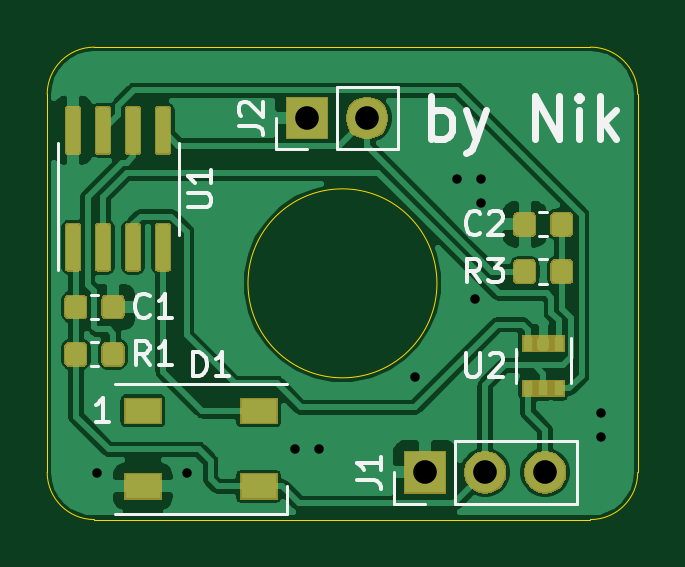
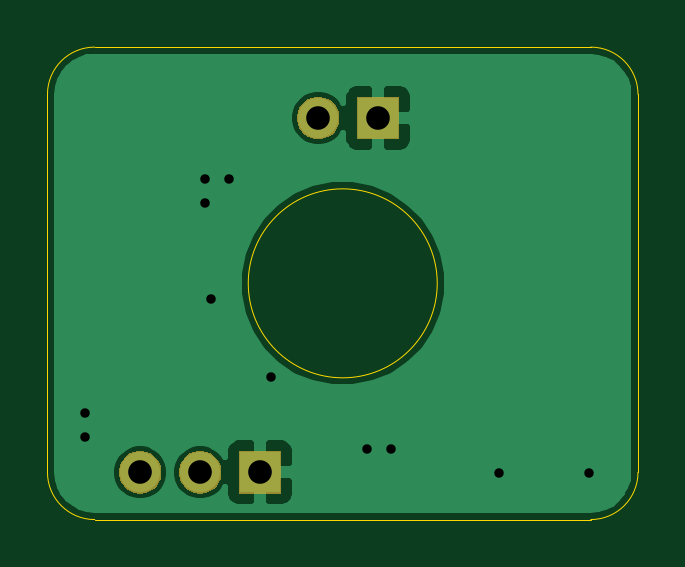
Circuit board: 11 layer files. Board 25.0 x 20.0 mm.
- bottom_copper: leg_sensor_board-B_Cu.gbr (15709 bytes)
- bottom_mask: leg_sensor_board-B_Mask.gbr (3698 bytes)
- paste: leg_sensor_board-B_Paste.gbr (490 bytes)
- bottom_silk: leg_sensor_board-B_SilkS.gbr (491 bytes)
- outline: leg_sensor_board-Edge_Cuts.gbr (1055 bytes)
- top_copper: leg_sensor_board-F_Cu.gbr (87129 bytes)
- top_mask: leg_sensor_board-F_Mask.gbr (20052 bytes)
- paste: leg_sensor_board-F_Paste.gbr (29518 bytes)
- top_silk: leg_sensor_board-F_SilkS.gbr (8015 bytes)
- drill: leg_sensor_board-NPTH.drl (269 bytes)
- drill: leg_sensor_board-PTH.drl (500 bytes)

=== bottom_copper: leg_sensor_board-B_Cu.gbr (15709 bytes, source omitted) ===
=== bottom_mask: leg_sensor_board-B_Mask.gbr ===
G04 #@! TF.GenerationSoftware,KiCad,Pcbnew,5.1.5*
G04 #@! TF.CreationDate,2019-11-23T18:51:37+01:00*
G04 #@! TF.ProjectId,leg_sensor_board,6c65675f-7365-46e7-936f-725f626f6172,rev?*
G04 #@! TF.SameCoordinates,Original*
G04 #@! TF.FileFunction,Soldermask,Bot*
G04 #@! TF.FilePolarity,Negative*
%FSLAX46Y46*%
G04 Gerber Fmt 4.6, Leading zero omitted, Abs format (unit mm)*
G04 Created by KiCad (PCBNEW 5.1.5) date 2019-11-23 18:51:37*
%MOMM*%
%LPD*%
G04 APERTURE LIST*
%ADD10C,0.100000*%
G04 APERTURE END LIST*
D10*
G36*
X120193512Y-113103927D02*
G01*
X120342812Y-113133624D01*
X120506784Y-113201544D01*
X120654354Y-113300147D01*
X120779853Y-113425646D01*
X120878456Y-113573216D01*
X120946376Y-113737188D01*
X120981000Y-113911259D01*
X120981000Y-114088741D01*
X120946376Y-114262812D01*
X120878456Y-114426784D01*
X120779853Y-114574354D01*
X120654354Y-114699853D01*
X120506784Y-114798456D01*
X120342812Y-114866376D01*
X120193512Y-114896073D01*
X120168742Y-114901000D01*
X119991258Y-114901000D01*
X119966488Y-114896073D01*
X119817188Y-114866376D01*
X119653216Y-114798456D01*
X119505646Y-114699853D01*
X119380147Y-114574354D01*
X119281544Y-114426784D01*
X119213624Y-114262812D01*
X119179000Y-114088741D01*
X119179000Y-113911259D01*
X119213624Y-113737188D01*
X119281544Y-113573216D01*
X119380147Y-113425646D01*
X119505646Y-113300147D01*
X119653216Y-113201544D01*
X119817188Y-113133624D01*
X119966488Y-113103927D01*
X119991258Y-113099000D01*
X120168742Y-113099000D01*
X120193512Y-113103927D01*
G37*
G36*
X117653512Y-113103927D02*
G01*
X117802812Y-113133624D01*
X117966784Y-113201544D01*
X118114354Y-113300147D01*
X118239853Y-113425646D01*
X118338456Y-113573216D01*
X118406376Y-113737188D01*
X118441000Y-113911259D01*
X118441000Y-114088741D01*
X118406376Y-114262812D01*
X118338456Y-114426784D01*
X118239853Y-114574354D01*
X118114354Y-114699853D01*
X117966784Y-114798456D01*
X117802812Y-114866376D01*
X117653512Y-114896073D01*
X117628742Y-114901000D01*
X117451258Y-114901000D01*
X117426488Y-114896073D01*
X117277188Y-114866376D01*
X117113216Y-114798456D01*
X116965646Y-114699853D01*
X116840147Y-114574354D01*
X116741544Y-114426784D01*
X116673624Y-114262812D01*
X116639000Y-114088741D01*
X116639000Y-113911259D01*
X116673624Y-113737188D01*
X116741544Y-113573216D01*
X116840147Y-113425646D01*
X116965646Y-113300147D01*
X117113216Y-113201544D01*
X117277188Y-113133624D01*
X117426488Y-113103927D01*
X117451258Y-113099000D01*
X117628742Y-113099000D01*
X117653512Y-113103927D01*
G37*
G36*
X115901000Y-114901000D02*
G01*
X114099000Y-114901000D01*
X114099000Y-113099000D01*
X115901000Y-113099000D01*
X115901000Y-114901000D01*
G37*
G36*
X112653512Y-98103927D02*
G01*
X112802812Y-98133624D01*
X112966784Y-98201544D01*
X113114354Y-98300147D01*
X113239853Y-98425646D01*
X113338456Y-98573216D01*
X113406376Y-98737188D01*
X113441000Y-98911259D01*
X113441000Y-99088741D01*
X113406376Y-99262812D01*
X113338456Y-99426784D01*
X113239853Y-99574354D01*
X113114354Y-99699853D01*
X112966784Y-99798456D01*
X112802812Y-99866376D01*
X112653512Y-99896073D01*
X112628742Y-99901000D01*
X112451258Y-99901000D01*
X112426488Y-99896073D01*
X112277188Y-99866376D01*
X112113216Y-99798456D01*
X111965646Y-99699853D01*
X111840147Y-99574354D01*
X111741544Y-99426784D01*
X111673624Y-99262812D01*
X111639000Y-99088741D01*
X111639000Y-98911259D01*
X111673624Y-98737188D01*
X111741544Y-98573216D01*
X111840147Y-98425646D01*
X111965646Y-98300147D01*
X112113216Y-98201544D01*
X112277188Y-98133624D01*
X112426488Y-98103927D01*
X112451258Y-98099000D01*
X112628742Y-98099000D01*
X112653512Y-98103927D01*
G37*
G36*
X110901000Y-99901000D02*
G01*
X109099000Y-99901000D01*
X109099000Y-98099000D01*
X110901000Y-98099000D01*
X110901000Y-99901000D01*
G37*
M02*

=== paste: leg_sensor_board-B_Paste.gbr ===
G04 #@! TF.GenerationSoftware,KiCad,Pcbnew,5.1.5*
G04 #@! TF.CreationDate,2019-11-23T18:51:37+01:00*
G04 #@! TF.ProjectId,leg_sensor_board,6c65675f-7365-46e7-936f-725f626f6172,rev?*
G04 #@! TF.SameCoordinates,Original*
G04 #@! TF.FileFunction,Paste,Bot*
G04 #@! TF.FilePolarity,Positive*
%FSLAX46Y46*%
G04 Gerber Fmt 4.6, Leading zero omitted, Abs format (unit mm)*
G04 Created by KiCad (PCBNEW 5.1.5) date 2019-11-23 18:51:37*
%MOMM*%
%LPD*%
G04 APERTURE LIST*
G04 APERTURE END LIST*
M02*

=== bottom_silk: leg_sensor_board-B_SilkS.gbr ===
G04 #@! TF.GenerationSoftware,KiCad,Pcbnew,5.1.5*
G04 #@! TF.CreationDate,2019-11-23T18:51:37+01:00*
G04 #@! TF.ProjectId,leg_sensor_board,6c65675f-7365-46e7-936f-725f626f6172,rev?*
G04 #@! TF.SameCoordinates,Original*
G04 #@! TF.FileFunction,Legend,Bot*
G04 #@! TF.FilePolarity,Positive*
%FSLAX46Y46*%
G04 Gerber Fmt 4.6, Leading zero omitted, Abs format (unit mm)*
G04 Created by KiCad (PCBNEW 5.1.5) date 2019-11-23 18:51:37*
%MOMM*%
%LPD*%
G04 APERTURE LIST*
G04 APERTURE END LIST*
M02*

=== outline: leg_sensor_board-Edge_Cuts.gbr ===
G04 #@! TF.GenerationSoftware,KiCad,Pcbnew,5.1.5*
G04 #@! TF.CreationDate,2019-11-23T18:51:37+01:00*
G04 #@! TF.ProjectId,leg_sensor_board,6c65675f-7365-46e7-936f-725f626f6172,rev?*
G04 #@! TF.SameCoordinates,Original*
G04 #@! TF.FileFunction,Profile,NP*
%FSLAX46Y46*%
G04 Gerber Fmt 4.6, Leading zero omitted, Abs format (unit mm)*
G04 Created by KiCad (PCBNEW 5.1.5) date 2019-11-23 18:51:37*
%MOMM*%
%LPD*%
G04 APERTURE LIST*
%ADD10C,0.050000*%
G04 APERTURE END LIST*
D10*
X115500000Y-106000000D02*
G75*
G03X115500000Y-106000000I-4000000J0D01*
G01*
X99000000Y-98000000D02*
G75*
G02X101000000Y-96000000I2000000J0D01*
G01*
X101000000Y-116000000D02*
G75*
G02X99000000Y-114000000I0J2000000D01*
G01*
X124000000Y-114000000D02*
G75*
G02X122000000Y-116000000I-2000000J0D01*
G01*
X122000000Y-96000000D02*
G75*
G02X124000000Y-98000000I0J-2000000D01*
G01*
X99000000Y-114000000D02*
X99000000Y-98000000D01*
X122000000Y-116000000D02*
X101000000Y-116000000D01*
X124000000Y-98000000D02*
X124000000Y-114000000D01*
X101000000Y-96000000D02*
X122000000Y-96000000D01*
M02*

=== top_copper: leg_sensor_board-F_Cu.gbr (87129 bytes, source omitted) ===
=== top_mask: leg_sensor_board-F_Mask.gbr (20052 bytes, source omitted) ===
=== paste: leg_sensor_board-F_Paste.gbr (29518 bytes, source omitted) ===
=== top_silk: leg_sensor_board-F_SilkS.gbr (8015 bytes, source omitted) ===
=== drill: leg_sensor_board-NPTH.drl ===
M48
; DRILL file {KiCad 5.1.5} date sab 23 nov 2019, 18:51:39
; FORMAT={-:-/ absolute / inch / decimal}
; #@! TF.CreationDate,2019-11-23T18:51:39+01:00
; #@! TF.GenerationSoftware,Kicad,Pcbnew,5.1.5
; #@! TF.FileFunction,NonPlated,1,2,NPTH
FMAT,2
INCH
%
G90
G05
T0
M30

=== drill: leg_sensor_board-PTH.drl ===
M48
; DRILL file {KiCad 5.1.5} date sab 23 nov 2019, 18:51:39
; FORMAT={-:-/ absolute / inch / decimal}
; #@! TF.CreationDate,2019-11-23T18:51:39+01:00
; #@! TF.GenerationSoftware,Kicad,Pcbnew,5.1.5
; #@! TF.FileFunction,Plated,1,2,PTH
FMAT,2
INCH
T1C0.0157
T2C0.0394
%
G90
G05
T1
X3.98Y-4.49
X4.13Y-4.49
X4.31Y-4.45
X4.35Y-4.45
X4.51Y-4.33
X4.58Y-4.0
X4.61Y-4.2
X4.62Y-4.0
X4.62Y-4.04
X4.82Y-4.39
X4.82Y-4.43
T2
X4.5276Y-4.4882
X4.6276Y-4.4882
X4.7276Y-4.4882
X4.3307Y-3.8976
X4.4307Y-3.8976
T0
M30

